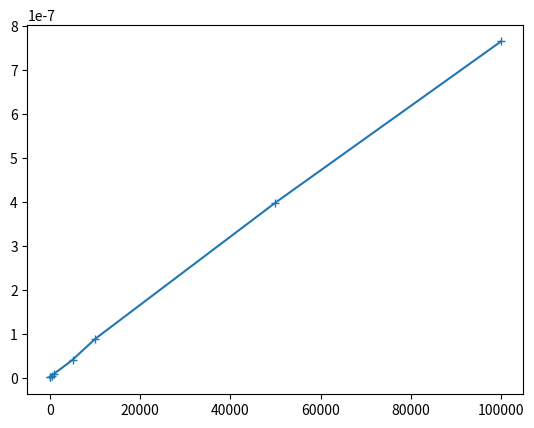

Write Python code to recreate this figure.
"""
Asess the time complexity to search for a substring.
"""

import functools
import random
import string
import timeit

import matplotlib.pyplot as plt
from tqdm import tqdm


def lower(main_len=100, sub_len=10, num=10000):
    """Generate a larger string to search for a smaller string.
    Both of varying length, default is a length difference of 10x.

    Python doc description: Return a copy of the string with all
        the cased characters converted to lowercase.

    """

    def time_lower():
        letters = string.ascii_letters

        main_string = "".join(random.choice(letters) for i in range(main_len))
        sub_string = "".join(random.choice(letters) for i in range(sub_len))

        timer = timeit.Timer(functools.partial(main_string.lower))
        sample_time = (timer.timeit(num_time) / num_time) / num_random

        return sample_time

    num_random = int(num / 100)
    num_time = int(num / num_random)

    time_samples = [time_lower() for i in range(num_random)]
    avg_time = sum(time_samples) / len(time_samples)

    return avg_time


if __name__ == "__main__":

    n = [10, 100, 500, 1000, 5000, 10000, 50000, 100000]

    big_O = [lower(main_len=x, sub_len=x // 10) for x in tqdm(n)]

    plt.plot(n, big_O, marker="+")
    plt.show()
